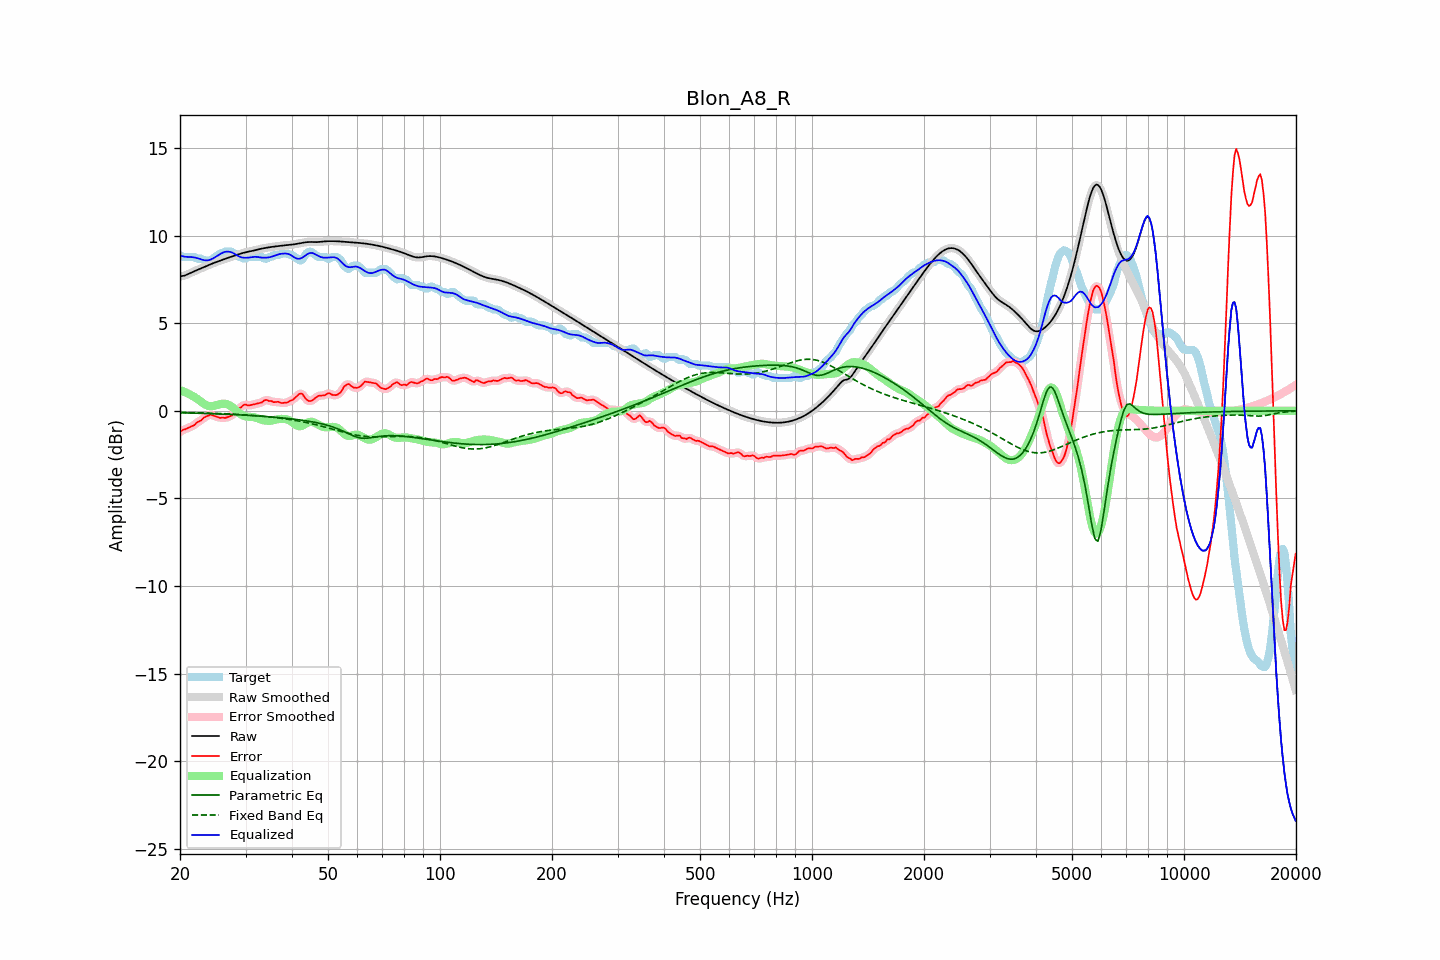

The data file committed next to this chart (first rows):
frequency, raw, error, smoothed, error_smoothed, equalization, parametric_eq, fixed_band_eq, equalized_raw, equalized_smoothed, target
20.00, 7.67, -1.21, 7.67, -1.20, 1.18, -0.11, -0.09, 8.85, 8.85, 8.88
20.20, 7.69, -1.14, 7.68, -1.15, 1.15, -0.11, -0.09, 8.83, 8.83, 8.83
20.40, 7.70, -1.08, 7.70, -1.10, 1.11, -0.11, -0.09, 8.81, 8.81, 8.78
20.61, 7.72, -1.06, 7.72, -1.05, 1.07, -0.12, -0.10, 8.79, 8.80, 8.78
20.81, 7.76, -1.02, 7.76, -1.02, 1.03, -0.12, -0.10, 8.79, 8.79, 8.78
21.02, 7.80, -0.98, 7.80, -0.98, 0.98, -0.12, -0.10, 8.78, 8.78, 8.78
21.23, 7.84, -0.94, 7.84, -0.94, 0.94, -0.12, -0.10, 8.78, 8.78, 8.78
21.44, 7.88, -0.90, 7.88, -0.90, 0.89, -0.13, -0.10, 8.77, 8.77, 8.78
21.66, 7.93, -0.85, 7.93, -0.85, 0.84, -0.13, -0.11, 8.76, 8.76, 8.78
21.87, 7.97, -0.81, 7.97, -0.79, 0.78, -0.13, -0.11, 8.75, 8.75, 8.78
22.09, 8.01, -0.71, 8.01, -0.72, 0.73, -0.13, -0.11, 8.73, 8.73, 8.72
22.31, 8.05, -0.64, 8.05, -0.65, 0.66, -0.14, -0.11, 8.71, 8.71, 8.68
22.54, 8.08, -0.60, 8.08, -0.60, 0.59, -0.14, -0.12, 8.68, 8.68, 8.68
22.76, 8.12, -0.56, 8.12, -0.54, 0.52, -0.14, -0.12, 8.65, 8.65, 8.68
22.99, 8.16, -0.47, 8.16, -0.47, 0.46, -0.15, -0.12, 8.62, 8.62, 8.63
23.22, 8.20, -0.38, 8.20, -0.40, 0.39, -0.15, -0.12, 8.60, 8.60, 8.58
23.45, 8.24, -0.34, 8.24, -0.34, 0.34, -0.15, -0.13, 8.58, 8.58, 8.58
23.69, 8.28, -0.30, 8.28, -0.29, 0.30, -0.15, -0.13, 8.59, 8.59, 8.58
23.92, 8.32, -0.26, 8.32, -0.25, 0.28, -0.16, -0.13, 8.60, 8.60, 8.58
24.16, 8.36, -0.22, 8.36, -0.24, 0.26, -0.16, -0.14, 8.63, 8.63, 8.58
24.40, 8.40, -0.25, 8.40, -0.25, 0.27, -0.16, -0.14, 8.67, 8.67, 8.65
24.65, 8.44, -0.28, 8.44, -0.27, 0.28, -0.17, -0.14, 8.72, 8.72, 8.72
24.89, 8.47, -0.31, 8.47, -0.31, 0.30, -0.17, -0.15, 8.77, 8.77, 8.78
25.14, 8.50, -0.34, 8.50, -0.35, 0.33, -0.17, -0.15, 8.83, 8.83, 8.84
25.39, 8.53, -0.38, 8.54, -0.38, 0.36, -0.18, -0.15, 8.89, 8.89, 8.91
25.65, 8.57, -0.41, 8.57, -0.39, 0.38, -0.18, -0.16, 8.95, 8.95, 8.98
25.91, 8.60, -0.38, 8.60, -0.40, 0.40, -0.19, -0.16, 9.00, 9.00, 8.98
26.16, 8.63, -0.39, 8.64, -0.40, 0.40, -0.19, -0.17, 9.04, 9.04, 9.02
26.43, 8.67, -0.41, 8.67, -0.39, 0.40, -0.19, -0.17, 9.07, 9.07, 9.08
26.69, 8.70, -0.38, 8.70, -0.38, 0.38, -0.20, -0.17, 9.08, 9.08, 9.08
26.96, 8.73, -0.35, 8.73, -0.36, 0.35, -0.20, -0.18, 9.08, 9.08, 9.08
27.23, 8.77, -0.31, 8.77, -0.32, 0.30, -0.21, -0.18, 9.07, 9.07, 9.08
27.50, 8.80, -0.28, 8.80, -0.27, 0.25, -0.21, -0.19, 9.04, 9.04, 9.08
27.77, 8.83, -0.20, 8.83, -0.20, 0.18, -0.21, -0.19, 9.00, 9.00, 9.03
28.05, 8.86, -0.11, 8.86, -0.11, 0.10, -0.22, -0.20, 8.96, 8.96, 8.97
28.33, 8.89, -0.01, 8.89, -0.01, 0.02, -0.22, -0.20, 8.90, 8.90, 8.90
28.62, 8.92, 0.09, 8.92, 0.08, -0.07, -0.23, -0.21, 8.85, 8.85, 8.83
28.90, 8.95, 0.17, 8.95, 0.15, -0.15, -0.23, -0.21, 8.80, 8.80, 8.78
29.19, 8.98, 0.20, 8.98, 0.23, -0.21, -0.24, -0.22, 8.77, 8.77, 8.78
29.48, 9.00, 0.29, 9.00, 0.29, -0.26, -0.24, -0.22, 8.74, 8.74, 8.71
29.78, 9.03, 0.35, 9.03, 0.33, -0.30, -0.25, -0.23, 8.73, 8.73, 8.68
30.08, 9.05, 0.35, 9.05, 0.34, -0.32, -0.25, -0.23, 8.73, 8.73, 8.70
30.38, 9.07, 0.31, 9.07, 0.33, -0.33, -0.26, -0.24, 8.73, 8.73, 8.76
30.68, 9.09, 0.31, 9.09, 0.32, -0.34, -0.26, -0.25, 8.74, 8.74, 8.78
30.99, 9.11, 0.33, 9.11, 0.32, -0.35, -0.27, -0.25, 8.76, 8.76, 8.78
31.30, 9.13, 0.35, 9.13, 0.34, -0.36, -0.27, -0.26, 8.77, 8.77, 8.78
31.61, 9.15, 0.37, 9.15, 0.37, -0.36, -0.28, -0.27, 8.78, 8.78, 8.78
31.93, 9.17, 0.39, 9.17, 0.39, -0.38, -0.29, -0.28, 8.79, 8.79, 8.78
32.24, 9.19, 0.41, 9.19, 0.41, -0.41, -0.29, -0.28, 8.78, 8.78, 8.78
32.57, 9.22, 0.44, 9.22, 0.43, -0.45, -0.30, -0.29, 8.77, 8.77, 8.78
32.89, 9.24, 0.46, 9.24, 0.46, -0.49, -0.30, -0.30, 8.75, 8.75, 8.78
33.22, 9.26, 0.48, 9.26, 0.50, -0.52, -0.31, -0.31, 8.74, 8.74, 8.78
33.55, 9.28, 0.57, 9.28, 0.56, -0.54, -0.32, -0.31, 8.73, 8.73, 8.71
33.89, 9.29, 0.61, 9.29, 0.60, -0.56, -0.32, -0.32, 8.73, 8.73, 8.68
34.23, 9.31, 0.62, 9.31, 0.61, -0.57, -0.33, -0.33, 8.74, 8.74, 8.69
34.57, 9.32, 0.57, 9.32, 0.59, -0.57, -0.34, -0.34, 8.75, 8.75, 8.75
34.92, 9.34, 0.56, 9.34, 0.56, -0.57, -0.34, -0.35, 8.77, 8.77, 8.78
35.27, 9.35, 0.56, 9.35, 0.53, -0.56, -0.35, -0.36, 8.79, 8.79, 8.79
35.62, 9.36, 0.50, 9.36, 0.51, -0.54, -0.36, -0.37, 8.82, 8.82, 8.86
35.97, 9.37, 0.49, 9.37, 0.51, -0.52, -0.37, -0.38, 8.86, 8.86, 8.88
... 635 more rows
